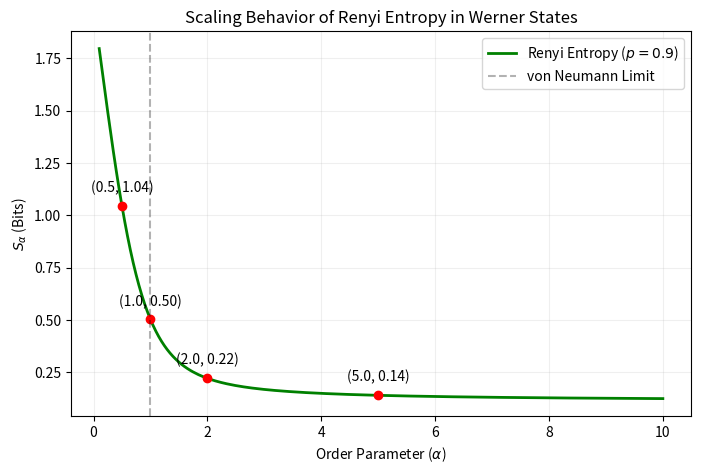

This chart was generated by the following Python code:
"""
========================================================================
Title       : Renyi Entropy and Its von Neumann Limit
Book        : Quantum Entanglement, Volume 1
Chapter     : 2  --  Entropic Foundations and Structural Measures
Code Ref    : renyi_entropy
Description : Computes the Renyi entropy of a high-purity Werner state as a
              function of the order parameter alpha and shows its convergence
              to the von Neumann entropy in the limit alpha -> 1.
========================================================================
"""
import numpy as np
import matplotlib.pyplot as plt
def calculate_renyi_entropy(rho, alpha):
    # Renyi entropy of order alpha for a density matrix rho
    eigvals = np.linalg.eigvalsh(rho)
    eigvals = eigvals[eigvals > 1e-15]
    if abs(alpha - 1.0) < 1e-7:
        # Order 1 reduces to the von Neumann entropy
        return -np.sum(eigvals * np.log2(eigvals))
    else:
        sum_power = np.sum(eigvals**alpha)
        return (1 / (1 - alpha)) * np.log2(sum_power)
# Werner state with high purity (p = 0.9)
p = 0.9
phi_plus = np.array([1, 0, 0, 1]) / np.sqrt(2)
rho_pure = np.outer(phi_plus, phi_plus)
identity_4 = np.eye(4) / 4
rho_werner = p * rho_pure + (1 - p) * identity_4
# Numerical table
alpha_targets = [0.5, 1.0, 2.0, 5.0]
print(f"{'Alpha':<8} | {'Renyi Entropy (S_alpha)':<20}")
print("-" * 35)
for alpha in alpha_targets:
    s_alpha = calculate_renyi_entropy(rho_werner, alpha)
    print(f"{alpha:<8.1f} | {s_alpha:<20.4f}")
# Scaling behavior plot
alpha_fine = np.linspace(0.1, 10, 200)
s_values = [calculate_renyi_entropy(rho_werner, a) for a in alpha_fine]
plt.figure(figsize=(8, 5), dpi=150)
plt.plot(alpha_fine, s_values, 'g-', linewidth=2, label=rf'Renyi Entropy ($p={p}$)')
for alpha in alpha_targets:
    val = calculate_renyi_entropy(rho_werner, alpha)
    plt.plot(alpha, val, 'ro')
    plt.annotate(f'({alpha}, {val:.2f})', (alpha, val),
                textcoords="offset points", xytext=(0,10), ha='center')
plt.axvline(x=1.0, color='k', linestyle='--', alpha=0.3, label='von Neumann Limit')
plt.xlabel(r'Order Parameter ($\alpha$)')
plt.ylabel(r'$S_\alpha$ (Bits)')
plt.title('Scaling Behavior of Renyi Entropy in Werner States')
plt.legend()
plt.grid(True, alpha=0.2)
import os
os.makedirs('figures/ch02', exist_ok=True)
plt.savefig('figures/ch02/renyi_scaling.png', dpi=300, bbox_inches='tight')
plt.show()
